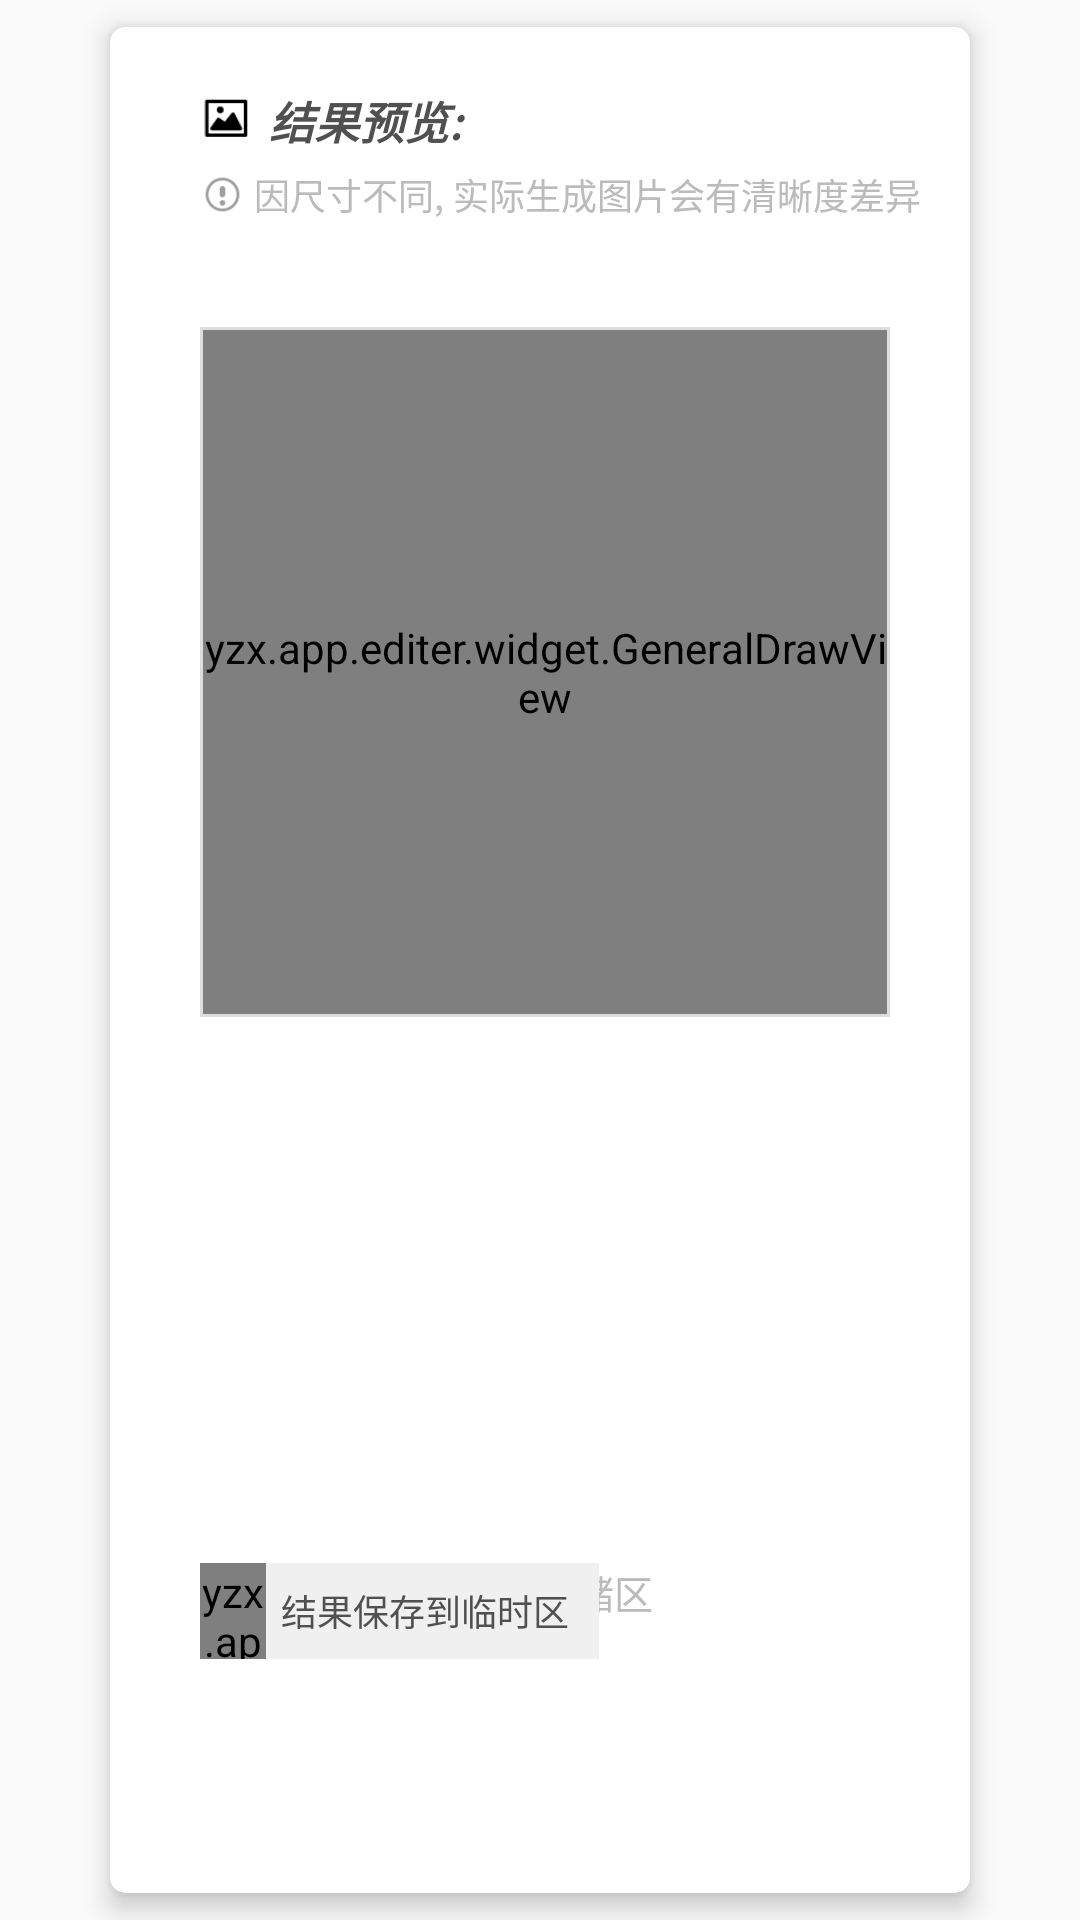

This screen was rendered from an Android layout file. Write that file and the resources it references.
<!-- AndroidManifest.xml: application theme AppTheme -->
<!-- res/layout/fragment_pure_color_preview.xml -->
<?xml version="1.0" encoding="utf-8"?>
<FrameLayout xmlns:android="http://schemas.android.com/apk/res/android"
    xmlns:app="http://schemas.android.com/apk/res-auto"
    android:layout_width="match_parent"
    android:layout_height="match_parent">

    <androidx.cardview.widget.CardView
        android:layout_width="match_parent"
        android:layout_height="match_parent"
        android:layout_marginLeft="30dp"
        android:layout_marginRight="30dp"
        app:cardBackgroundColor="#ffffff"
        app:cardCornerRadius="5dp"
        app:cardElevation="5dp"
        app:cardUseCompatPadding="true">


        <LinearLayout
            android:layout_width="wrap_content"
            android:layout_height="wrap_content"
            android:layout_marginLeft="30dp"
            android:layout_marginTop="20dp"
            android:gravity="center_vertical"
            android:orientation="horizontal">

            <ImageView
                android:id="@+id/tipIcon"
                android:layout_width="18dp"
                android:layout_height="18dp"
                android:src="@drawable/pure_color_preview_tip" />

            <TextView
                android:layout_width="wrap_content"
                android:layout_height="wrap_content"
                android:layout_marginLeft="5dp"
                android:text="结果预览: "
                android:textColor="@color/pure_color_page"
                android:textSize="15dp"
                android:textStyle="italic|bold" />

        </LinearLayout>

        <LinearLayout
            android:id="@+id/noticeLayout"
            android:layout_width="match_parent"
            android:layout_height="wrap_content"
            android:layout_marginLeft="30dp"
            android:layout_marginTop="47dp"
            android:gravity="center_vertical"
            android:orientation="horizontal"
            app:layout_constraintTop_toBottomOf="@id/titleLayout">

            <ImageView
                android:layout_width="15dp"
                android:layout_height="15dp"
                android:scaleType="fitXY"
                android:src="@drawable/ic_circle_notice" />

            <TextView
                android:layout_width="wrap_content"
                android:layout_height="wrap_content"
                android:text=" 因尺寸不同, 实际生成图片会有清晰度差异"
                android:textColor="#BBBBBB"
                android:textSize="12dp" />

        </LinearLayout>


        <FrameLayout
            android:layout_width="230dp"
            android:layout_height="230dp"
            android:layout_marginLeft="30dp"
            android:layout_marginTop="100dp"
            android:layout_marginRight="20dp"
            android:animateLayoutChanges="true">

            <FrameLayout
                android:id="@+id/imageLayout"
                android:layout_width="230dp"
                android:layout_height="230dp">

                <yzx.app.editer.widget.AlphaBackground
                    android:id="@+id/alphaBackground"
                    android:layout_width="match_parent"
                    android:layout_height="match_parent"
                    android:layout_gravity="center" />

                <yzx.app.editer.widget.GeneralDrawView
                    android:id="@+id/drawView"
                    android:layout_width="match_parent"
                    android:layout_height="match_parent"
                    android:layout_gravity="center" />

                <View
                    android:id="@+id/stroke"
                    android:layout_width="match_parent"
                    android:layout_height="match_parent"
                    android:layout_gravity="center"
                    android:background="@drawable/bg_pure_color_sample" />

            </FrameLayout>

        </FrameLayout>


        <FrameLayout
            android:layout_width="match_parent"
            android:layout_height="50dp"
            android:layout_gravity="bottom"
            android:layout_marginLeft="30dp"
            android:layout_marginBottom="60dp"
            android:animateLayoutChanges="true">

            <LinearLayout
                android:id="@+id/cachedLayout"
                android:layout_width="wrap_content"
                android:layout_height="wrap_content"
                android:gravity="center"
                android:orientation="horizontal">

                <ImageView
                    android:id="@+id/cachedIcon"
                    android:layout_width="16dp"
                    android:layout_height="16dp"
                    android:src="@drawable/ic_cache" />

                <View
                    android:layout_width="5dp"
                    android:layout_height="1dp" />

                <TextView
                    android:layout_width="wrap_content"
                    android:layout_height="wrap_content"
                    android:text="已经保存到临时存储区"
                    android:textColor="#BBBBBB"
                    android:textSize="13dp" />

            </LinearLayout>


            <LinearLayout
                android:id="@+id/noCacheLayout"
                android:layout_width="wrap_content"
                android:layout_height="wrap_content"
                android:gravity="center"
                android:orientation="horizontal">

                <LinearLayout
                    android:id="@+id/toCacheButton"
                    android:layout_width="wrap_content"
                    android:layout_height="32dp"
                    android:gravity="center"
                    android:orientation="horizontal">

                    <yzx.app.editer.widget.a.LabelLeftTriangle
                        android:id="@+id/labelTriangle"
                        android:layout_width="22dp"
                        android:layout_height="match_parent" />

                    <TextView
                        android:layout_width="wrap_content"
                        android:layout_height="match_parent"
                        android:background="#F0F0F0"
                        android:gravity="center"
                        android:paddingLeft="2dp"
                        android:paddingRight="10dp"
                        android:text=" 结果保存到临时区"
                        android:textColor="@color/pure_color_page"
                        android:textSize="12dp" />

                </LinearLayout>

            </LinearLayout>

        </FrameLayout>


    </androidx.cardview.widget.CardView>


</FrameLayout>
<!-- resources referenced by this layout -->
<resources>
  <color name="pure_color_page">#505050</color>
  <!-- drawable bg_pure_color_sample (drawable) -->
  <?xml version="1.0" encoding="utf-8"?>
  <shape xmlns:android="http://schemas.android.com/apk/res/android">
  
      <stroke
          android:width="1dp"
          android:color="#dddddd" />
  
  
      <solid android:color="#00000000" />
  
  </shape>
  <!-- drawable ic_cache: png bitmap (drawable-xxhdpi, 2739 bytes) -->
  <!-- drawable ic_circle_notice: png bitmap (drawable-xxhdpi, 460 bytes) -->
  <!-- drawable pure_color_preview_tip: png bitmap (drawable-xxhdpi, 633 bytes) -->
  <style name="AppTheme" parent="Theme.AppCompat.Light.NoActionBar">
          <item name="colorPrimary">@color/colorStyle</item>
          <item name="colorPrimaryDark">@color/colorStyle</item>
          <item name="colorAccent">@color/colorAccent</item>
      </style>
  <color name="colorStyle">#ffffff</color>
  <color name="colorAccent">#FB00CA</color>
</resources>
